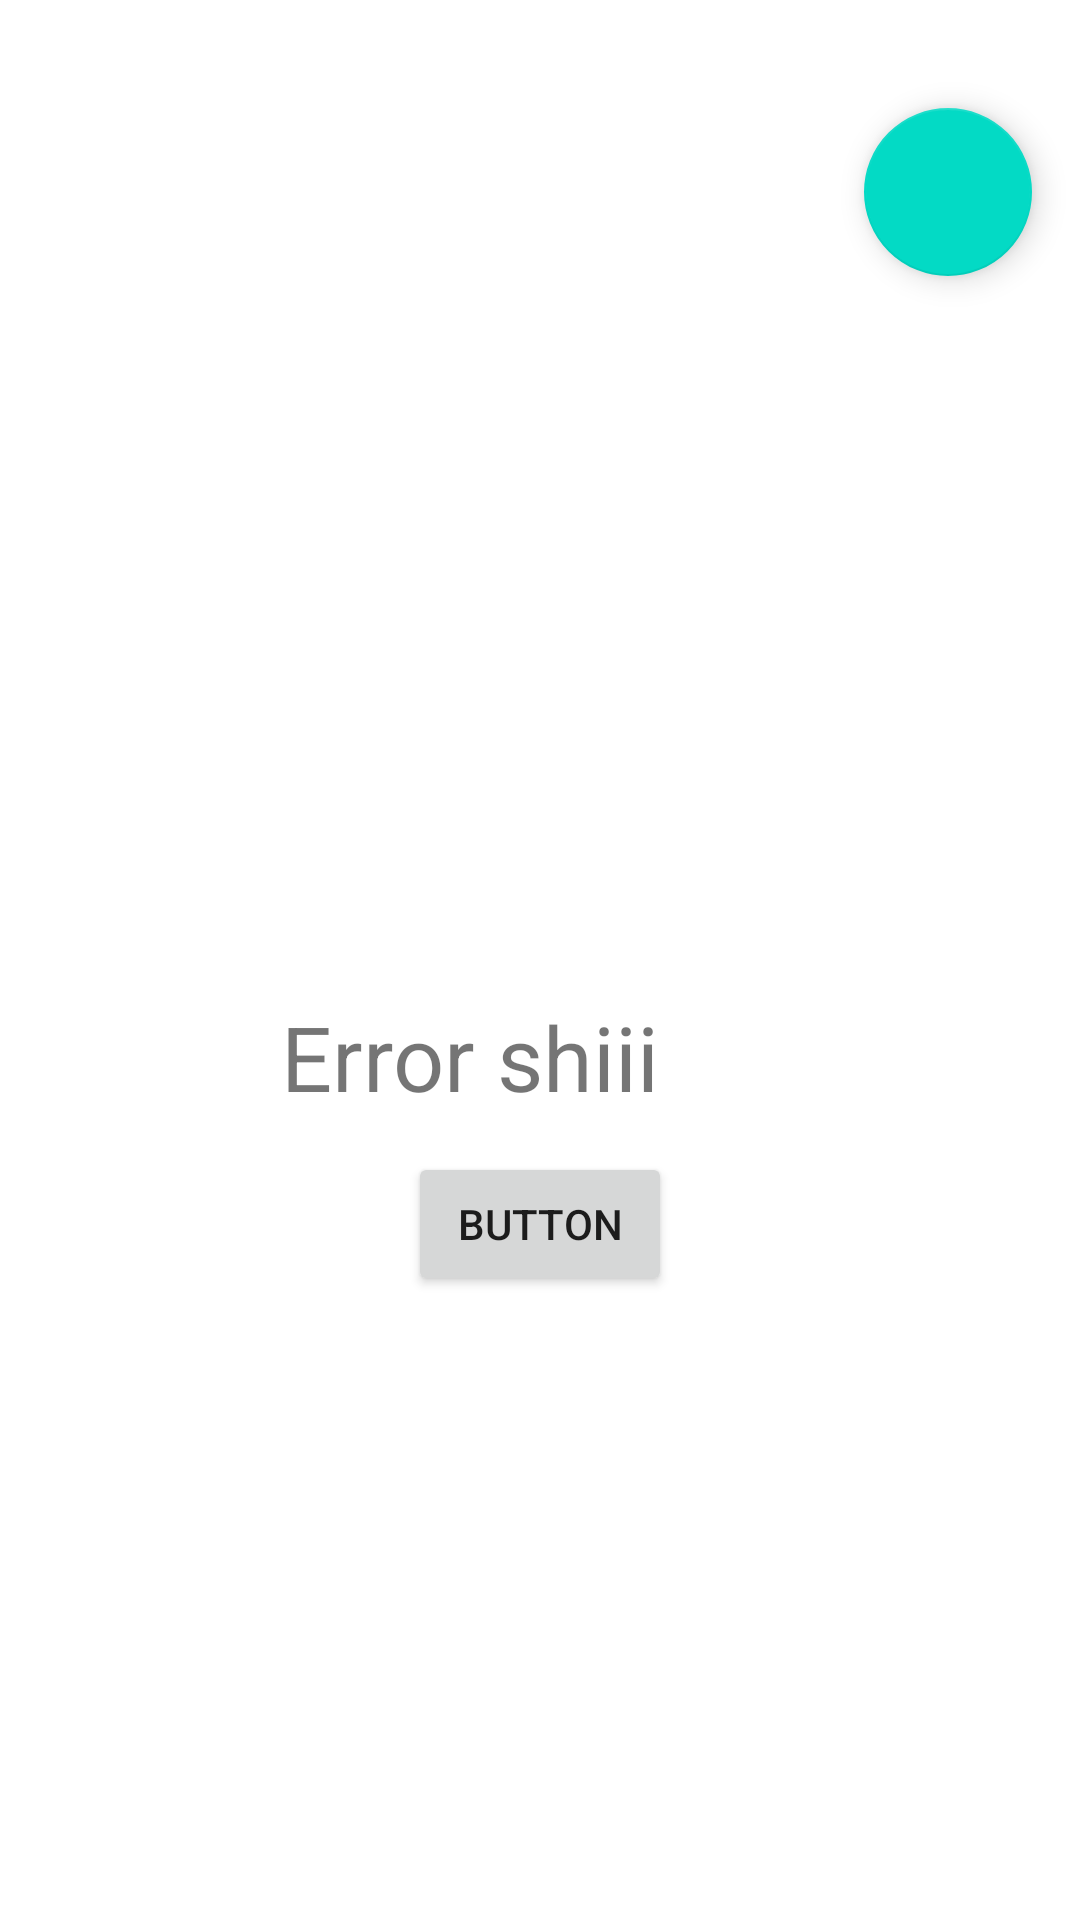

The Android layout XML behind this screen, and the referenced resources:
<!-- AndroidManifest.xml: application theme Theme.MovieFilms -->
<!-- res/layout/all_movies_fragment.xml -->
<?xml version="1.0" encoding="utf-8"?>
<androidx.constraintlayout.widget.ConstraintLayout xmlns:android="http://schemas.android.com/apk/res/android"
    xmlns:app="http://schemas.android.com/apk/res-auto"
    xmlns:tools="http://schemas.android.com/tools"
    android:layout_width="match_parent"
    android:layout_height="match_parent">


    <com.google.android.material.floatingactionbutton.FloatingActionButton
        android:id="@+id/up_button"
        android:layout_width="wrap_content"
        android:layout_height="wrap_content"
        android:layout_marginTop="36dp"
        android:layout_marginEnd="16dp"
        android:src="@drawable/up_button"
        app:layout_constraintEnd_toEndOf="parent"
        app:layout_constraintTop_toTopOf="parent" />

    <androidx.recyclerview.widget.RecyclerView
        android:id="@+id/rvAllMovies"
        android:layout_width="match_parent"
        android:layout_height="match_parent"
        android:clipToPadding="false"
        android:paddingBottom="50dp"
        app:layout_constraintBottom_toBottomOf="parent"
        app:layout_constraintEnd_toEndOf="parent"
        app:layout_constraintHorizontal_bias="0.0"
        app:layout_constraintStart_toStartOf="parent"
        app:layout_constraintTop_toTopOf="parent"
        app:layout_constraintVertical_bias="0.0" />

    <ProgressBar
        android:id="@+id/loadingProgressBar"
        style="?attr/progressBarStyle"
        android:layout_width="wrap_content"
        android:layout_height="wrap_content"
        android:layout_marginBottom="296dp"
        android:background="@android:color/transparent"
        android:visibility="invisible"
        app:layout_constraintBottom_toBottomOf="parent"
        app:layout_constraintEnd_toEndOf="parent"
        app:layout_constraintHorizontal_bias="0.498"
        app:layout_constraintStart_toStartOf="parent" />

    <TextView
        android:id="@+id/errorText"
        android:layout_width="wrap_content"
        android:layout_height="wrap_content"
        android:layout_marginTop="332dp"
        android:layout_marginEnd="140dp"
        android:text="Error shiii"
        android:textSize="30sp"
        app:layout_constraintEnd_toEndOf="parent"
        app:layout_constraintTop_toTopOf="parent" />

    <Button
        android:id="@+id/refreshButtonRetry"
        android:layout_width="wrap_content"
        android:layout_height="wrap_content"
        android:layout_marginTop="384dp"
        android:text="Button"
        app:layout_constraintEnd_toEndOf="parent"
        app:layout_constraintStart_toStartOf="parent"
        app:layout_constraintTop_toTopOf="parent" />


</androidx.constraintlayout.widget.ConstraintLayout>
<!-- resources referenced by this layout -->
<resources>
  <style name="Theme.MovieFilms" parent="Theme.MaterialComponents.DayNight.DarkActionBar">
          
          <item name="colorPrimary">@color/purple_500</item>
          <item name="colorPrimaryVariant">@color/purple_700</item>
          <item name="colorOnPrimary">@color/white</item>
          
          <item name="colorSecondary">@color/teal_200</item>
          <item name="colorSecondaryVariant">@color/teal_700</item>
          <item name="colorOnSecondary">@color/black</item>
          
          <item name="android:statusBarColor" tools:targetApi="l">?attr/colorPrimaryVariant</item>
          
      </style>
  <color name="purple_500">#FF000000</color>
  <color name="purple_700">#FF000000</color>
  <color name="white">#FFFFFFFF</color>
  <color name="teal_200">#FF03DAC5</color>
  <color name="teal_700">#FF018786</color>
  <color name="black">#FF000000</color>
</resources>
